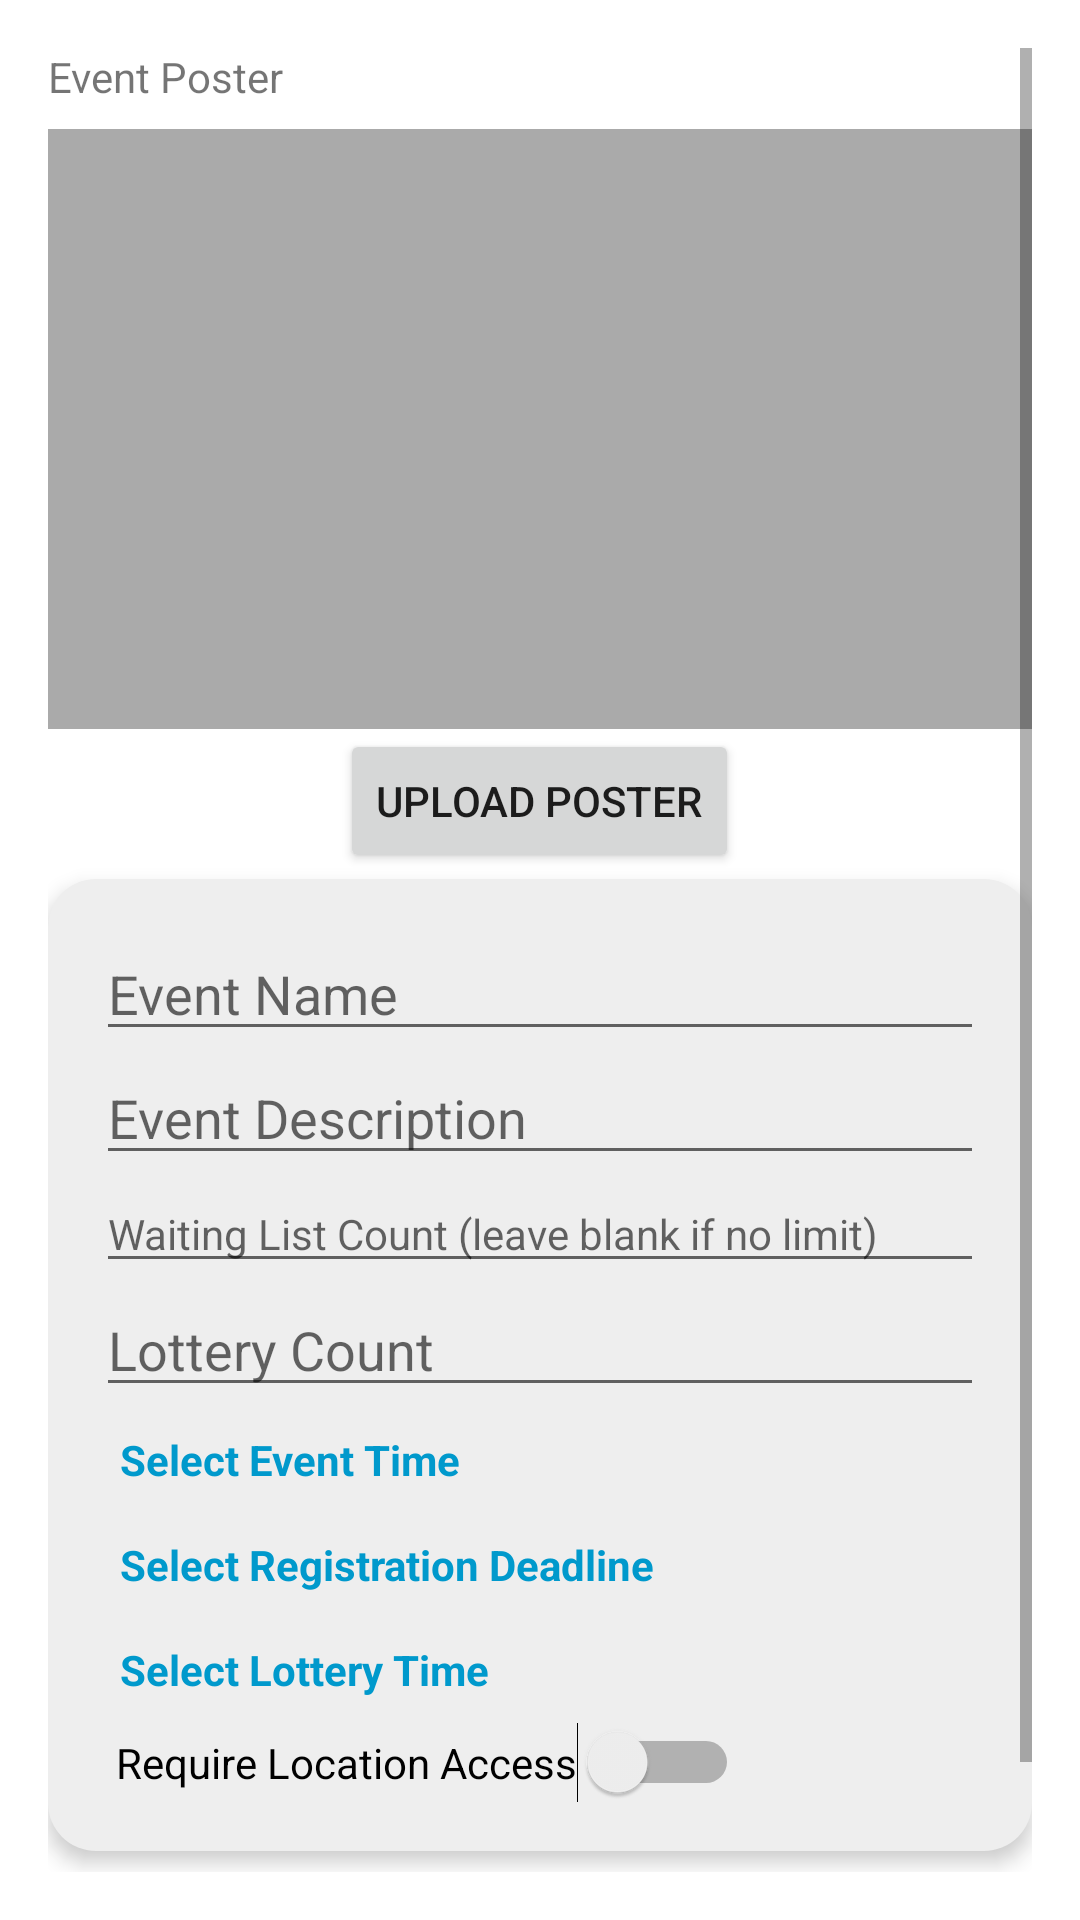

Produce the Android XML layout that renders to this screen, including the resource entries it uses.
<!-- AndroidManifest.xml: application theme Theme.Single_Lottery -->
<!-- res/layout/organizer_event_create_fragment.xml -->
<?xml version="1.0" encoding="utf-8"?>
<ScrollView xmlns:android="http://schemas.android.com/apk/res/android"
    xmlns:tools="http://schemas.android.com/tools"
    android:layout_width="match_parent"
    android:layout_height="match_parent"
    android:padding="16dp">

    <LinearLayout
        android:layout_width="match_parent"
        android:layout_height="wrap_content"
        android:orientation="vertical">

        
        <ImageButton
            android:id="@+id/backButton"
            android:layout_width="wrap_content"
            android:layout_height="wrap_content"
            android:src="@drawable/ic_back"
            android:background="?attr/selectableItemBackgroundBorderless"
            android:contentDescription="Back" />

        
        <TextView
            android:layout_width="wrap_content"
            android:layout_height="wrap_content"
            android:text="Event Poster" />

        <ImageView
            android:id="@+id/eventPosterImageView"
            android:layout_width="match_parent"
            android:layout_height="200dp"
            android:layout_marginTop="8dp"
            android:background="@android:color/darker_gray"
            android:contentDescription="Event Poster" />

        <Button
            android:id="@+id/uploadPosterButton"
            android:layout_width="wrap_content"
            android:layout_height="wrap_content"
            android:text="Upload Poster"
            android:layout_gravity="center"/>

        
        <LinearLayout
            android:layout_width="match_parent"
            android:layout_height="wrap_content"
            android:orientation="vertical"
            android:background="@drawable/rounded_corners_grey"
            android:padding="16dp"
            android:layout_marginTop="2dp"
            android:layout_marginBottom="16dp"
            android:elevation="4dp">

            <EditText
                android:id="@+id/eventNameEditText"
                android:layout_width="match_parent"
                android:layout_height="wrap_content"
                android:hint="Event Name" />

            <EditText
                android:id="@+id/eventDescriptionEditText"
                android:layout_width="match_parent"
                android:layout_height="wrap_content"
                android:hint="Event Description" />


            <EditText
                android:id="@+id/waitingListCountEditText"
                android:layout_width="match_parent"
                android:layout_height="wrap_content"
                android:textSize="14sp"
                android:inputType="number"
                android:hint="Waiting List Count (leave blank if no limit)" />

            <EditText
                android:id="@+id/lotteryCountEditText"
                android:layout_width="match_parent"
                android:layout_height="wrap_content"
                android:inputType="number"
                android:hint="Lottery Count" />

            
            <LinearLayout
                android:layout_width="match_parent"
                android:layout_height="wrap_content"
                android:orientation="horizontal">

                <TextView
                    android:id="@+id/eventTimeTextView"
                    android:layout_width="0dp"
                    android:layout_height="wrap_content"
                    android:layout_weight="1"
                    android:text="Select Event Time"
                    android:textStyle="bold"
                    android:textColor="@android:color/holo_blue_dark"
                    android:padding="8dp"
                    android:background="?attr/selectableItemBackground"
                    android:clickable="true"
                    android:focusable="true" />

                <TextView
                    android:id="@+id/selectedEventTimeTextView"
                    android:layout_width="wrap_content"
                    android:layout_height="wrap_content"
                    android:text=""
                    android:layout_gravity="end"
                    android:padding="8dp"
                    android:textColor="@android:color/black" />
        </LinearLayout>

        
        <LinearLayout
            android:layout_width="match_parent"
            android:layout_height="wrap_content"
            android:orientation="horizontal">

            <TextView
                android:id="@+id/registrationDeadlineTextView"
                android:layout_width="0dp"
                android:layout_height="wrap_content"
                android:layout_weight="1"
                android:text="Select Registration Deadline"
                android:textStyle="bold"
                android:textColor="@android:color/holo_blue_dark"
                android:padding="8dp"
                android:background="?attr/selectableItemBackground"
                android:clickable="true"
                android:focusable="true" />

            <TextView
                android:id="@+id/selectedRegistrationDeadlineTextView"
                android:layout_width="wrap_content"
                android:layout_height="wrap_content"
                android:text=""
                android:layout_gravity="end"
                android:padding="8dp"
                android:textColor="@android:color/black" />
        </LinearLayout>

        
        <LinearLayout
            android:layout_width="match_parent"
            android:layout_height="wrap_content"
            android:orientation="horizontal">

            <TextView
                android:id="@+id/lotteryTimeTextView"
                android:layout_width="0dp"
                android:layout_height="wrap_content"
                android:layout_weight="1"
                android:text="Select Lottery Time"
                android:textStyle="bold"
                android:textColor="@android:color/holo_blue_dark"
                android:padding="8dp"
                android:background="?attr/selectableItemBackground"
                android:clickable="true"
                android:focusable="true" />

            <TextView
                android:id="@+id/selectedLotteryTimeTextView"
                android:layout_width="wrap_content"
                android:layout_height="wrap_content"
                android:text=""
                android:layout_gravity="end"
                android:padding="8dp"
                android:textColor="@android:color/black" />
        </LinearLayout>

        <Switch
            android:id="@+id/locationRequirementSwitch"
            android:layout_width="wrap_content"
            android:layout_height="wrap_content"
            android:text="  Require Location Access"
            tools:ignore="UseSwitchCompatOrMaterialXml" />
    </LinearLayout>

    
    <Button
        android:id="@+id/createEventButton"
        android:layout_width="match_parent"
        android:layout_height="wrap_content"
        android:text="Create Event" />
</LinearLayout>
    </ScrollView>
<!-- resources referenced by this layout -->
<resources>
  <!-- drawable rounded_corners_grey (drawable) -->
  <shape xmlns:android="http://schemas.android.com/apk/res/android"
      android:shape="rectangle">
      <corners android:radius="16dp"/> 
      <solid android:color="@color/backgroundGrey"/>
  </shape>
  <style name="Theme.Single_Lottery" parent="Theme.MaterialComponents.DayNight.DarkActionBar">
          
          <item name="colorPrimary">@color/purple_500</item>
          <item name="colorPrimaryVariant">@color/purple_700</item>
          <item name="colorOnPrimary">@color/white</item>
          
          <item name="colorSecondary">@color/teal_200</item>
          <item name="colorSecondaryVariant">@color/teal_700</item>
          <item name="colorOnSecondary">@color/black</item>
          
          <item name="android:statusBarColor">?attr/colorPrimaryVariant</item>
          
      </style>
  <color name="backgroundGrey">#EEEEEE</color>
  <color name="purple_500">#FF6200EE</color>
  <color name="purple_700">#FF3700B3</color>
  <color name="white">#FFFFFFFF</color>
  <color name="teal_200">#FF03DAC5</color>
  <color name="teal_700">#FF018786</color>
  <color name="black">#FF000000</color>
</resources>
